The GitHub repository SUBHAM-ROY/Project contains a labelled image folder "Project" with 9 categories: binoculars, CDs, chess board, hibiscus, ketch, minaret, sneaker, tennis ball, zebras. Examples follow, each with its label.

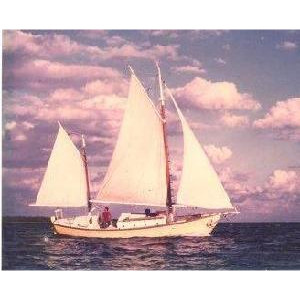
Label: ketch

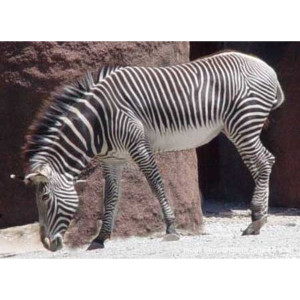
Label: zebras

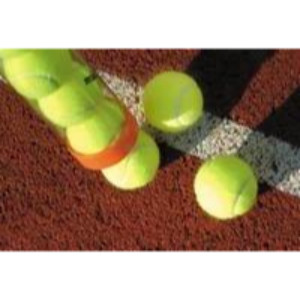
Label: tennis ball

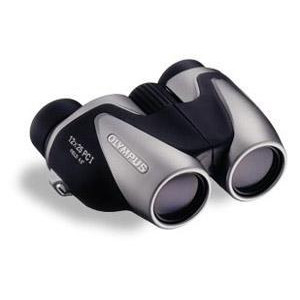
Label: binoculars

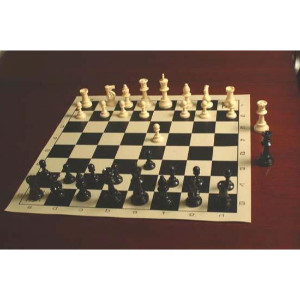
Label: chess board

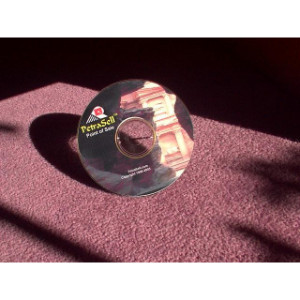
Label: CDs
